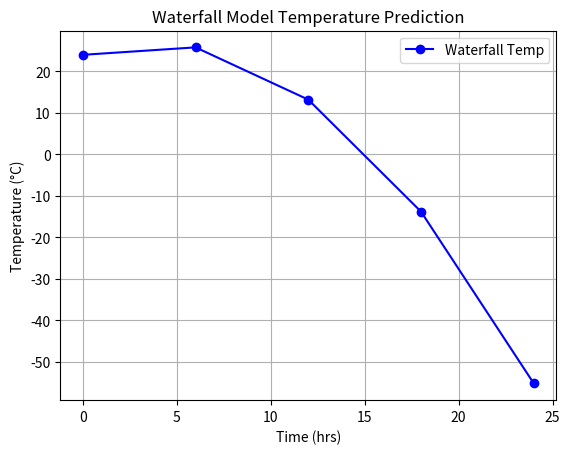

Source code (Python):
import matplotlib.pyplot as plt

a, b, c = -0.2, 1.5, 24

def quadratic_weather_model(t):
    return a*t**2 + b*t + c

print("=== WATERFALL MODEL ===")
times = list(range(0, 25, 6))
temps = []
for t in times:
    temp = quadratic_weather_model(t)
    temps.append(temp)
    print(f"Time: {t} hrs -> Predicted Temp: {temp:.2f}°C")

plt.plot(times, temps, marker='o', color='blue', label='Waterfall Temp')
plt.title("Waterfall Model Temperature Prediction")
plt.xlabel("Time (hrs)")
plt.ylabel("Temperature (°C)")
plt.grid(True)
plt.legend()
plt.savefig("waterfall_graph.png")
plt.show()
